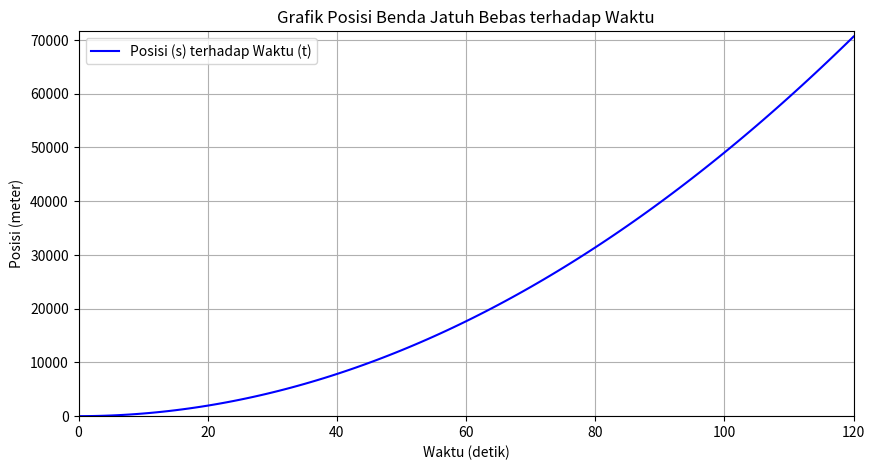

Generate this figure with matplotlib:
import numpy as np
import matplotlib.pyplot as plt

# Percepatan gravitasi
g = 9.81  # dalam m/s^2

# Waktu total dalam detik
total_time = 120  # 2 menit = 120 detik

# List untuk menyimpan waktu dan posisi
time_values = []
position_values = []

# Looping untuk menghitung posisi setiap detik
for t in range(total_time + 1):  # dari 0 hingga 120 detik
    s = 0.5 * g * t**2  # Menghitung posisi
    time_values.append(t)  # Menyimpan waktu
    position_values.append(s)  # Menyimpan posisi

# Visualisasi
plt.figure(figsize=(10, 5))
plt.plot(time_values, position_values, label='Posisi (s) terhadap Waktu (t)', color='blue')
plt.title('Grafik Posisi Benda Jatuh Bebas terhadap Waktu')
plt.xlabel('Waktu (detik)')
plt.ylabel('Posisi (meter)')
plt.axhline(0, color='black', linewidth=0.5, ls='--')
plt.axvline(0, color='black', linewidth=0.5, ls='--')
plt.grid()
plt.legend()
plt.xlim(0, total_time)
plt.ylim(0, max(position_values) + 1000)
plt.show()